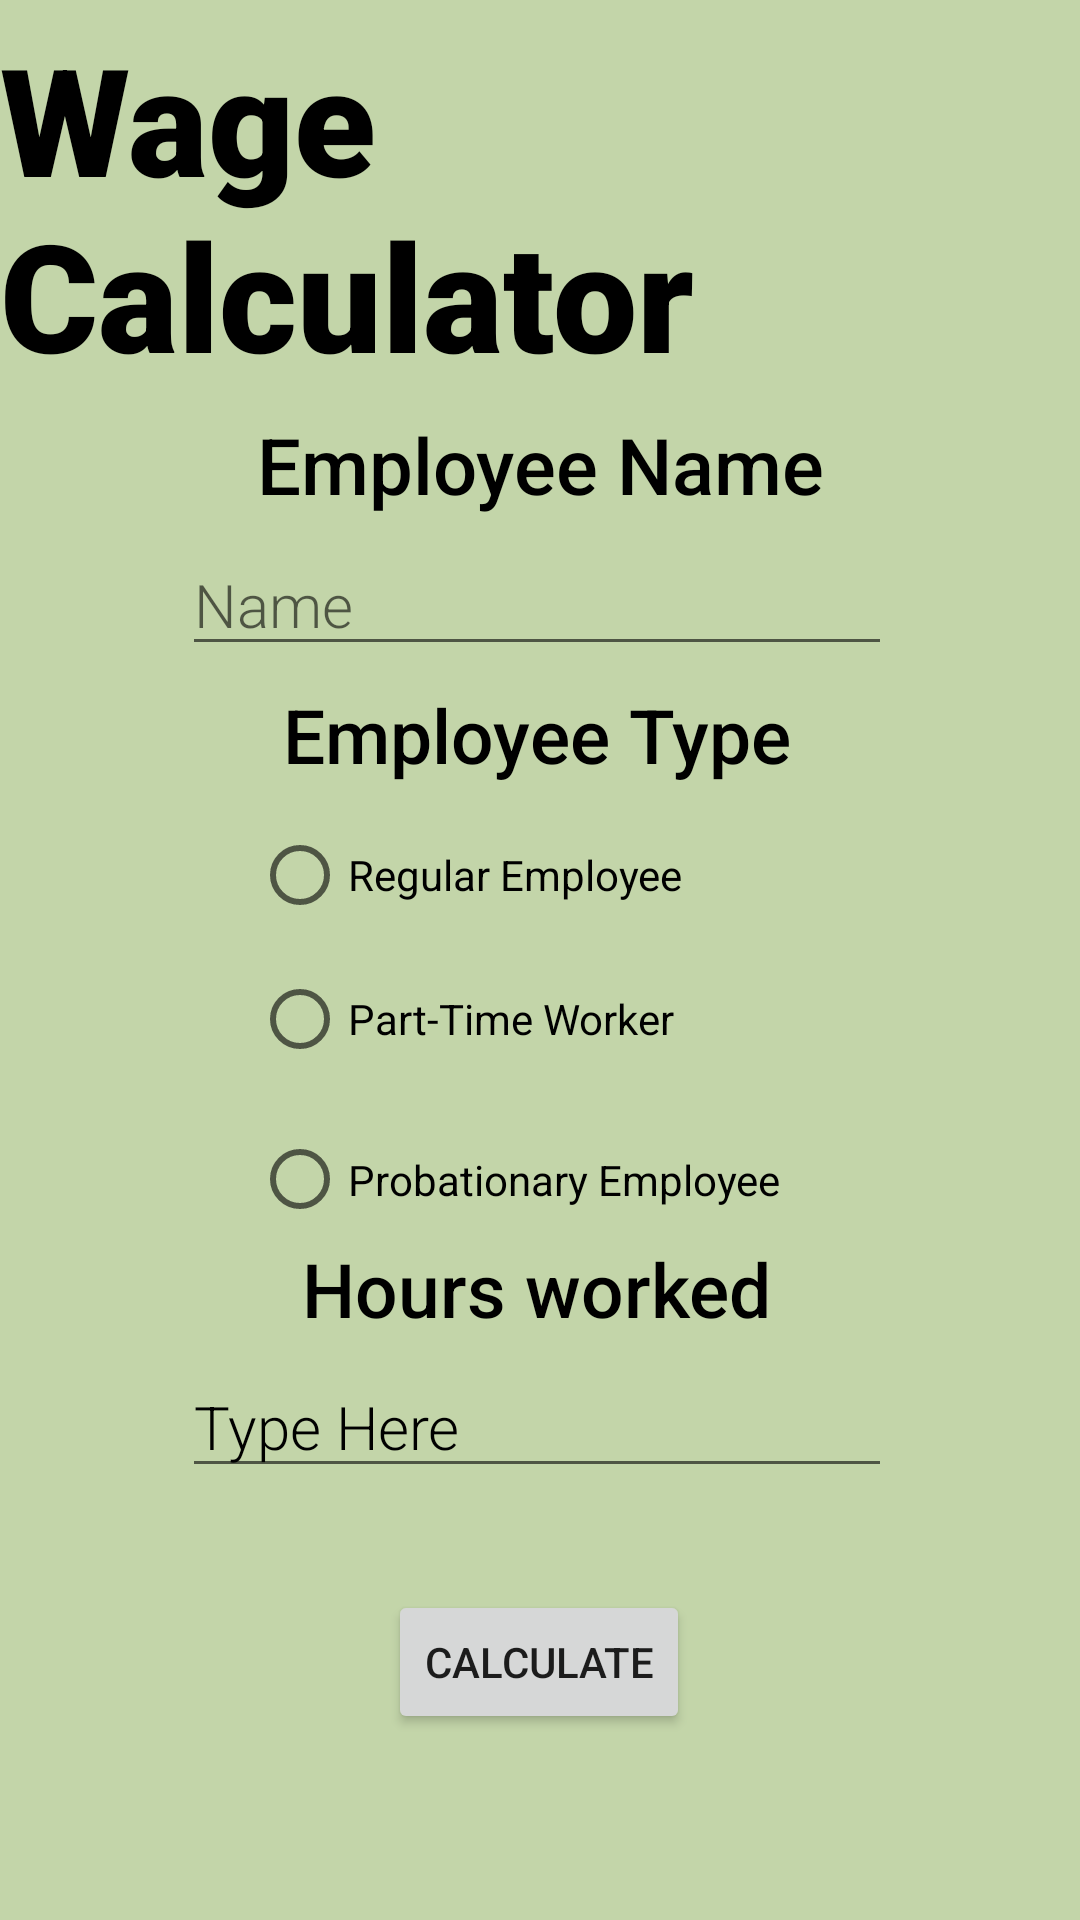

Write the Android layout XML for this screen, with the resource values it uses.
<!-- AndroidManifest.xml: application theme Theme.Nagliba_WageCalculator -->
<!-- res/layout/activity_main.xml -->
<?xml version="1.0" encoding="utf-8"?>
<androidx.constraintlayout.widget.ConstraintLayout xmlns:android="http://schemas.android.com/apk/res/android"
    xmlns:app="http://schemas.android.com/apk/res-auto"

    xmlns:tools="http://schemas.android.com/tools"
    android:layout_width="match_parent"
    android:layout_height="match_parent"
    android:background="#C3D5A9"
    tools:context=".MainActivity">


    <Button
        android:id="@+id/CALCULATE"
        android:layout_width="wrap_content"
        android:layout_height="wrap_content"
        android:layout_marginTop="28dp"
        android:layout_marginBottom="56dp"
        android:text="Calculate"
        app:layout_constraintBottom_toBottomOf="parent"
        app:layout_constraintEnd_toEndOf="@+id/HOURS"
        app:layout_constraintHorizontal_bias="0.504"
        app:layout_constraintStart_toStartOf="@+id/HOURS"
        app:layout_constraintTop_toBottomOf="@+id/HOURS" />

    <EditText
        android:id="@+id/HOURS"
        android:layout_width="wrap_content"
        android:layout_height="wrap_content"
        android:ems="10"
        android:fontFamily="sans-serif-light"
        android:hint="Whole Number"
        android:inputType="number"
        android:text="Type Here"
        android:textColor="@color/black"
        android:textSize="20sp"
        app:layout_constraintBottom_toTopOf="@+id/CALCULATE"
        app:layout_constraintEnd_toEndOf="@+id/employee.name"
        app:layout_constraintStart_toStartOf="@+id/employee.name"
        app:layout_constraintTop_toBottomOf="@+id/employee.name" />

    <TextView
        android:id="@+id/employee.name"
        android:layout_width="wrap_content"
        android:layout_height="wrap_content"
        android:fontFamily="sans-serif-medium"
        android:text="Hours worked"
        android:textColor="@color/black"
        android:textSize="25sp"
        app:layout_constraintBottom_toTopOf="@+id/HOURS"
        app:layout_constraintEnd_toEndOf="@+id/RG"
        app:layout_constraintHorizontal_bias="0.472"
        app:layout_constraintStart_toStartOf="@+id/RG"
        app:layout_constraintTop_toBottomOf="@+id/RG" />

    <RadioGroup
        android:id="@+id/RG"
        android:layout_width="192dp"
        android:layout_height="139dp"
        android:layout_marginStart="120dp"
        android:layout_marginEnd="120dp"
        android:orientation="vertical"
        app:layout_constraintBottom_toTopOf="@+id/employee.name"
        app:layout_constraintEnd_toEndOf="parent"
        app:layout_constraintStart_toStartOf="parent"
        app:layout_constraintTop_toBottomOf="@+id/employeetype">

        <RadioButton
            android:id="@+id/radio_regular"
            android:layout_width="match_parent"
            android:layout_height="wrap_content"
            android:fontFamily="sans-serif"
            android:text="Regular Employee"
            android:textColor="@color/black"
            tools:layout_editor_absoluteX="140dp"
            tools:layout_editor_absoluteY="350dp" />

        <RadioButton
            android:id="@+id/radio_PartTime"
            android:layout_width="match_parent"
            android:layout_height="wrap_content"
            android:fontFamily="sans-serif"
            android:text="Part-Time Worker"
            android:textColor="@color/black"
            tools:layout_editor_absoluteX="144dp"
            tools:layout_editor_absoluteY="395dp" />

        <RadioButton
            android:id="@+id/radio_probationary"
            android:layout_width="match_parent"
            android:layout_height="59dp"
            android:fontFamily="sans-serif"
            android:minHeight="48dp"
            android:text="Probationary Employee"
            android:textColor="@color/black"
            tools:layout_editor_absoluteX="144dp"
            tools:layout_editor_absoluteY="395dp" />
    </RadioGroup>

    <TextView
        android:id="@+id/employeetype"
        android:layout_width="wrap_content"
        android:layout_height="wrap_content"
        android:fontFamily="sans-serif-medium"
        android:text="Employee Type"
        android:textColor="@color/black"
        android:textSize="25sp"
        app:layout_constraintBottom_toTopOf="@+id/RG"
        app:layout_constraintEnd_toEndOf="@+id/name"
        app:layout_constraintStart_toStartOf="@+id/name"
        app:layout_constraintTop_toBottomOf="@+id/name"
        tools:ignore="MissingConstraints" />

    <EditText
        android:id="@+id/name"
        android:layout_width="wrap_content"
        android:layout_height="wrap_content"
        android:ems="10"
        android:fontFamily="sans-serif-light"
        android:hint="Name"
        android:inputType="textPersonName"
        android:textColor="@color/black"
        android:textSize="20sp"
        app:layout_constraintBottom_toTopOf="@+id/employeetype"
        app:layout_constraintEnd_toEndOf="@+id/NAME"
        app:layout_constraintHorizontal_bias="0.528"
        app:layout_constraintStart_toStartOf="@+id/NAME"
        app:layout_constraintTop_toBottomOf="@+id/NAME" />

    <TextView
        android:id="@+id/TotalHoursOvertimeNumber"
        android:layout_width="wrap_content"
        android:layout_height="wrap_content"
        android:fontFamily="sans-serif-black"
        android:text="Wage Calculator"
        android:textColor="@color/black"
        android:textSize="50dp"
        app:layout_constraintBottom_toTopOf="@+id/NAME"
        app:layout_constraintEnd_toEndOf="parent"
        app:layout_constraintStart_toStartOf="parent"
        app:layout_constraintTop_toTopOf="parent" />

    <TextView
        android:id="@+id/NAME"
        android:layout_width="wrap_content"
        android:layout_height="wrap_content"
        android:fontFamily="sans-serif-medium"
        android:text="Employee Name"
        android:textColor="@color/black"
        android:textSize="26dp"
        app:layout_constraintBottom_toTopOf="@+id/name"
        app:layout_constraintEnd_toEndOf="@+id/TotalHoursOvertimeNumber"
        app:layout_constraintStart_toStartOf="@+id/TotalHoursOvertimeNumber"
        app:layout_constraintTop_toBottomOf="@+id/TotalHoursOvertimeNumber"
        tools:ignore="MissingConstraints" />


</androidx.constraintlayout.widget.ConstraintLayout>
<!-- resources referenced by this layout -->
<resources>
  <style name="Theme.Nagliba_WageCalculator" parent="Theme.MaterialComponents.DayNight.DarkActionBar">
          
          <item name="colorPrimary">@color/purple_500</item>
          <item name="colorPrimaryVariant">@color/purple_700</item>
          <item name="colorOnPrimary">@color/white</item>
          
          <item name="colorSecondary">@color/teal_200</item>
          <item name="colorSecondaryVariant">@color/teal_700</item>
          <item name="colorOnSecondary">@color/black</item>
          
          <item name="android:statusBarColor" tools:targetApi="l">?attr/colorPrimaryVariant</item>
          
      </style>
  <!-- not gathered from this repository: default colours our renderer supplied (Android Studio template values) -->
  <color name="purple_500">#FF6200EE</color>
  <color name="purple_700">#FF3700B3</color>
  <color name="teal_200">#FF03DAC5</color>
  <color name="teal_700">#FF018786</color>
  <color name="black">#FF000000</color>
  <color name="white">#FFFFFFFF</color>
</resources>
